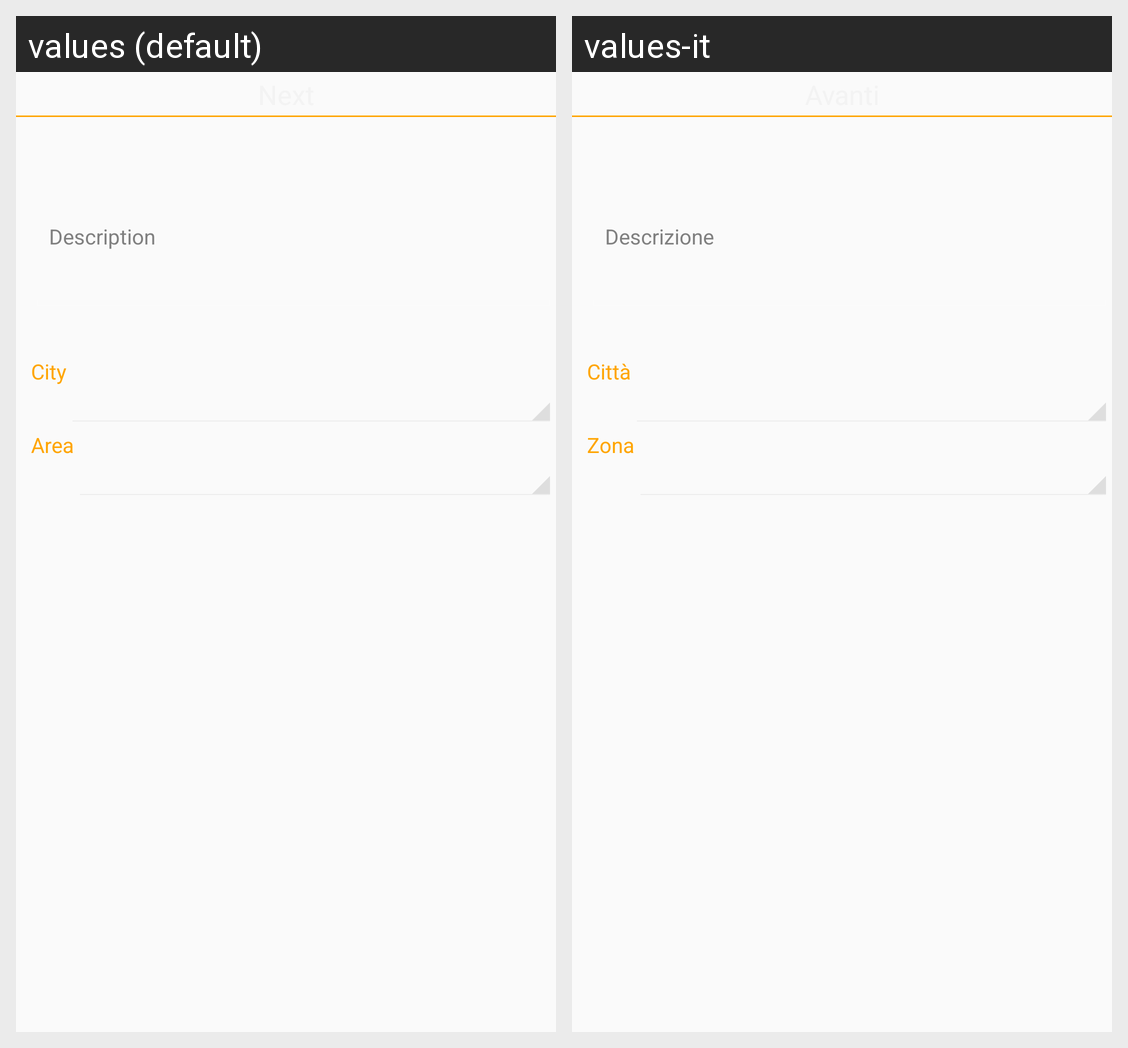

Strings drawn on this Android screen and how each of the app's shown locales translates them:
Android screen res/layout/fragment_addad2.xml rendered under 2 locales, left to right: values (default), values-it. Device: Nexus 5 (rendered at 1080×1920; each locale shown at half size, 540×960, under a caption strip naming it); theme AppTheme.
Strings drawn on this screen, with the default value and each locale's value (text and hints the layout hard-codes, and strings that could not be matched under every locale, appear in the picture but are not listed):

description
  values: Description
  values-it: Descrizione

city
  values: City
  values-it: Città

area
  values: Area
  values-it: Zona
